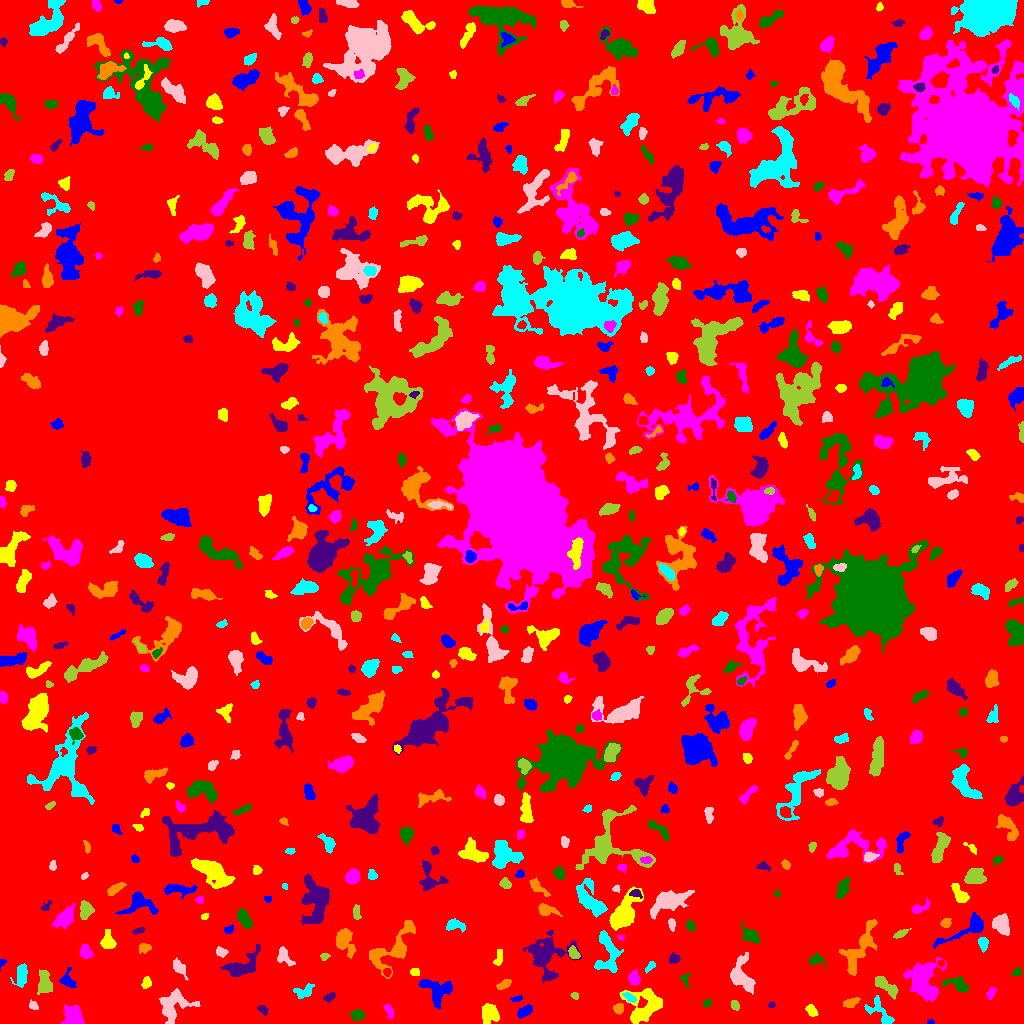

Values plotted in this chart, from the file beside it:
ID, X, Y, A, B, theta, total_flux, mu_max, mu_median, mu_mean, R_fwhm, R_e, R10, R90, x_start, x_end, y_start, y_end, area, greylevel
0, 507.5, 514.7, 298.4, 294.6, -1.395, 1433359, 12.0, 1.0, 1.788, 64.93, 237.1, 89.11, 384.6, 0, 1023, 0, 1023, 801628, 1.788
1, 930.5, 1.188, 1.64, 1.138, -0.1341, 48.0, 3.0, 1.0, 1.412, 2.185, 1.596, 0.5642, 2.646, 927, 934, 0, 4, 34, 7.412
2, 490.5, 10.43, 4.941, 4.292, -1.139, 626.0, 5.0, 2.0, 2.129, 5.412, 5.109, 1.954, 8.234, 482, 499, 0, 20, 294, 6.129
3, 73.11, 6.71, 5.112, 4.351, -1.033, 1117, 8.0, 3.0, 3.305, 6.84, 5.557, 2.185, 8.795, 60, 84, 0, 18, 338, 7.305
4, 357.1, 8.359, 2.961, 2.501, 0.05309, 585.0, 9.0, 4.0, 4.27, 4.334, 3.523, 1.382, 5.499, 349, 365, 3, 14, 137, 8.27
5, 262.8, 14.06, 2.764, 1.922, -0.6748, 97.0, 3.0, 1.0, 1.155, 2.706, 2.585, 0.9772, 4.334, 257, 268, 8, 18, 84, 5.155
6, 618.9, 15.19, 2.585, 1.952, 0.6582, 285.0, 7.0, 2.0, 2.767, 3.478, 2.821, 1.128, 4.514, 613, 623, 9, 20, 103, 7.767
7, 880.8, 10.69, 9.542, 4.029, -0.8428, 692.0, 6.0, 2.0, 2.362, 5.754, 5.323, 1.954, 8.368, 864, 894, 0, 28, 293, 6.362
8, 32.88, 18.0, 2.71, 1.977, -0.6277, 139.0, 4.0, 2.0, 1.805, 3.613, 2.706, 0.9772, 4.406, 29, 38, 14, 24, 77, 6.805
9, 734.8, 18.31, 2.868, 1.896, -1.06, 144.0, 3.0, 2.0, 1.778, 4.029, 3.038, 1.128, 4.549, 731, 739, 13, 23, 81, 5.778
10, 594.1, 23.92, 2.278, 1.304, -1.276, 61.0, 3.0, 1.0, 0.8243, 2.326, 2.034, 0.7979, 3.29, 591, 598, 16, 30, 74, 6.824
11, 524.6, 12.01, 3.931, 2.153, 0.6026, 428.0, 6.0, 3.0, 2.779, 5.109, 3.742, 1.493, 5.809, 517, 532, 5, 19, 154, 6.779
12, 811.4, 12.5, 3.403, 2.128, -0.9101, 281.0, 4.0, 2.0, 2.422, 5.171, 3.385, 1.493, 5.14, 805, 818, 7, 19, 116, 6.422
13, 389, 12.82, 4.085, 1.878, -1.207, 151.0, 3.0, 1.0, 1.438, 3.478, 3.192, 1.262, 5.262, 383, 393, 5, 19, 105, 5.438
14, 706.9, 20.26, 1.949, 1.775, 0.4675, 136.0, 4.0, 2.0, 2.092, 3.613, 2.394, 0.9772, 3.613, 703, 711, 16, 24, 65, 6.092
15, 771.5, 18.6, 1.856, 1.457, 0.1027, 78.0, 3.0, 2.0, 1.773, 2.985, 2.185, 0.7979, 3.29, 768, 775, 16, 22, 44, 5.773
16, 850.7, 20.68, 3.79, 1.784, 0.4035, 397.0, 7.0, 2.0, 2.963, 3.949, 3.241, 1.262, 5.232, 843, 860, 16, 26, 134, 6.963
17, 629.6, 25.98, 3.529, 1.697, -0.5616, 232.0, 5.0, 2.0, 2.442, 3.613, 3.09, 1.262, 4.754, 622, 636, 21, 31, 95, 8.442
18, 174.3, 18.84, 8.807, 6.778, 0.5099, 1128, 6.0, 2.0, 1.972, 7.421, 6.956, 2.646, 11.17, 159, 200, 0, 35, 572, 5.972
19, 574.4, 28.08, 1.85, 1.462, -1.033, 65.0, 3.0, 1.0, 1.226, 2.326, 1.954, 0.7979, 3.29, 570, 578, 24, 31, 53, 6.226
20, 411, 22.47, 13.71, 2.544, -0.6428, 418.0, 4.0, 1.0, 1.633, 6.18, 4.983, 1.784, 8.058, 393, 429, 7, 35, 256, 5.633
21, 516.7, 24.58, 3.049, 1.463, 0.1584, 186.0, 5.0, 3.0, 2.818, 3.432, 2.706, 0.9772, 4.107, 510, 522, 22, 28, 66, 5.818
22, 644, 17.57, 10.08, 8.43, 0.7479, 2386, 9.0, 3.0, 3.309, 7.024, 8.704, 3.338, 13.54, 619, 662, 0, 35, 721, 6.309
23, 990.7, 30.03, 3.028, 1.795, 1.208, 143.0, 4.0, 1.0, 1.554, 3.7, 2.877, 0.9772, 4.618, 986, 996, 24, 36, 92, 5.554
24, 957.9, 38.81, 6.765, 3.208, -0.3469, 651.0, 6.0, 3.0, 2.735, 6.257, 4.951, 1.871, 7.653, 941, 968, 31, 47, 238, 7.735
25, 330.4, 26.96, 3.15, 1.605, 0.5305, 159.0, 4.0, 2.0, 1.728, 3.989, 2.764, 0.9772, 4.406, 323, 335, 21, 32, 92, 5.728
26, 504.3, 39.42, 4.26, 1.897, 0.4667, 147.0, 2.0, 1.0, 1.267, 5.781, 3.385, 1.493, 5.352, 496, 511, 34, 44, 116, 5.267
27, 304.1, 32.16, 5.454, 3.034, 0.3051, 474.0, 5.0, 2.0, 2.535, 5.323, 4.583, 1.784, 6.91, 293, 314, 25, 40, 187, 5.535
28, 741, 47.41, 8.568, 5.295, -1.243, 1980, 11.0, 3.0, 3.96, 5.971, 6.652, 2.523, 11.01, 730, 755, 29, 71, 500, 6.96
29, 883.9, 38.95, 7.131, 2.717, -0.6897, 597.0, 8.0, 2.0, 2.253, 4.107, 4.514, 1.596, 7.979, 875, 898, 24, 47, 265, 7.253
30, 110.4, 48.82, 8.153, 4.638, 0.7406, 1662, 9.0, 3.0, 3.574, 6.817, 6.652, 2.585, 10.6, 92, 122, 32, 66, 465, 6.574
31, 436.7, 32.62, 7.65, 6.092, -0.5392, 1910, 13.0, 4.0, 4.004, 3.989, 6.84, 2.394, 10.72, 418, 452, 14, 44, 477, 8.004
32, 146.5, 39.6, 2.771, 2.177, 1.01, 198.0, 5.0, 2.0, 1.98, 3.09, 2.764, 0.9772, 4.618, 141, 151, 35, 47, 100, 5.98
33, 634.5, 44.91, 3.411, 2.638, -1.221, 399.0, 6.0, 3.0, 2.66, 4.951, 3.7, 1.493, 5.863, 628, 640, 39, 54, 150, 6.66
34, 685.2, 43.74, 3.847, 2.271, -1.407, 125.0, 3.0, 1.0, 1.453, 3.568, 2.932, 1.128, 4.514, 680, 690, 34, 50, 86, 5.453
35, 242.4, 56.64, 9.545, 4.66, 0.4952, 2050, 11.0, 4.0, 4.192, 6.676, 6.531, 2.523, 10.67, 220, 260, 47, 80, 489, 7.192
36, 393.4, 74.45, 15.25, 6.772, 0.7365, 1625, 9.0, 2.0, 2.144, 4.853, 7.506, 2.459, 12.89, 369, 415, 45, 103, 758, 6.144
37, 650.1, 56.61, 3.166, 1.505, 0.7622, 96.0, 3.0, 1.0, 1.215, 3.141, 2.585, 0.9772, 4.029, 645, 655, 50, 62, 79, 6.215
38, 179.8, 55.54, 4.554, 2.291, -0.9462, 386.0, 6.0, 2.0, 2.271, 4.297, 3.742, 1.382, 6.333, 173, 188, 43, 66, 170, 6.271
39, 44.51, 40.01, 5.791, 3.342, -1.5, 946.0, 7.0, 3.0, 3.331, 6.283, 5.412, 2.111, 8.406, 37, 52, 29, 54, 284, 6.331
40, 387.1, 51.33, 2.038, 1.798, -1.491, 160.0, 5.0, 2.0, 2.623, 3.09, 2.459, 0.9772, 3.827, 383, 391, 47, 55, 61, 8.623
41, 67.29, 42.72, 4.128, 3.09, -0.8966, 360.0, 5.0, 2.0, 2.0, 4.514, 3.868, 1.493, 6.433, 59, 76, 36, 56, 180, 7.0
42, 414.9, 51.04, 2.297, 1.647, -0.5108, 92.0, 3.0, 1.0, 1.278, 3.192, 2.394, 0.9772, 3.656, 410, 419, 48, 55, 72, 8.278
43, 922.9, 44.08, 10.22, 7.534, -1.324, 4225, 13.0, 4.0, 4.747, 7.378, 9.288, 3.432, 14.55, 903, 946, 22, 66, 890, 7.747
44, 1017, 51.09, 2.706, 2.002, 0.5678, 122.0, 3.0, 2.0, 1.627, 3.785, 2.932, 1.128, 4.334, 1011, 1021, 48, 56, 75, 5.627
45, 545.8, 68.07, 10.14, 9.769, 0.6633, 3365, 12.0, 3.0, 3.603, 6.794, 8.813, 3.038, 15.14, 523, 582, 41, 93, 934, 6.603
46, 860.3, 76.7, 15.45, 4.913, 1.056, 2384, 8.0, 3.0, 3.527, 10.23, 8.444, 3.29, 12.98, 839, 877, 48, 104, 676, 6.527
47, 21.62, 48.09, 5.652, 2.174, 1.501, 260.0, 2.0, 1.0, 1.106, 7.356, 4.514, 1.954, 6.747, 10, 27, 36, 60, 235, 7.106
48, 284.4, 66.98, 5.362, 2.757, -0.9889, 402.0, 4.0, 2.0, 2.105, 6.077, 4.146, 1.784, 6.628, 277, 295, 57, 77, 191, 6.105
49, 324.9, 67.2, 2.309, 1.51, 0.1036, 128.0, 4.0, 2.0, 2.098, 3.613, 2.326, 0.9772, 3.656, 320, 330, 63, 70, 61, 6.098
50, 940.6, 60.19, 1.745, 1.418, 1.57, 99.0, 4.0, 2.0, 2.106, 3.192, 2.111, 0.7979, 3.09, 938, 944, 56, 63, 47, 9.106
51, 2.24, 60.82, 2.457, 1.63, 0.9862, 121.0, 5.0, 2.0, 2.521, 2.706, 2.034, 0.7979, 3.241, 0, 7, 53, 64, 48, 6.521
52, 498.4, 64.5, 4.426, 1.849, 1.339, 189.0, 5.0, 1.0, 1.658, 2.459, 3.141, 1.128, 5.441, 493, 502, 58, 74, 114, 5.658
53, 85.49, 72.22, 3.4, 2.666, -1.229, 424.0, 7.0, 3.0, 2.718, 3.989, 3.785, 1.382, 5.89, 80, 93, 65, 79, 156, 6.718
54, 814.9, 63.21, 3.108, 2.282, -0.1419, 126.0, 3.0, 1.0, 0.9474, 3.338, 2.821, 1.128, 4.618, 809, 825, 56, 70, 133, 5.947
55, 673.9, 64.6, 2.568, 2.494, 0.4623, 261.0, 6.0, 2.0, 2.486, 3.868, 3.141, 1.128, 4.918, 669, 680, 60, 71, 105, 6.486
56, 144.3, 75.46, 3.11, 2.193, 0.1446, 405.0, 7.0, 3.0, 3.682, 3.989, 3.29, 1.262, 5.171, 139, 151, 70, 80, 110, 6.682
57, 982.9, 80.24, 2.764, 2.042, -1.303, 297.0, 7.0, 2.0, 2.434, 3.568, 3.038, 1.128, 4.72, 978, 988, 71, 86, 122, 8.434
58, 221.3, 71.36, 2.397, 1.701, -0.2666, 109.0, 3.0, 1.0, 1.079, 3.241, 2.585, 0.9772, 4.107, 216, 228, 66, 77, 101, 6.079
59, 573.6, 69.94, 2.973, 2.036, -0.9238, 317.0, 7.0, 3.0, 2.709, 3.432, 3.09, 1.128, 4.918, 568, 580, 65, 78, 117, 8.709
... 613 more rows
